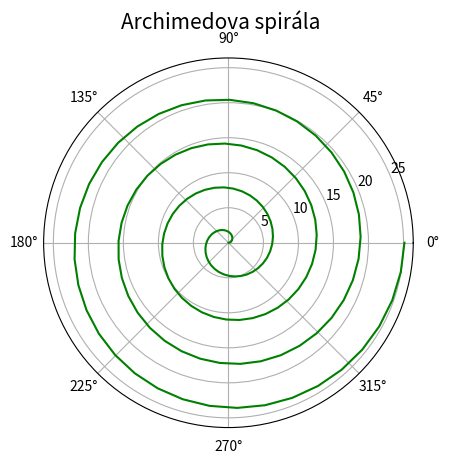

The script that saved this image:
"""Archimedova spirála."""

#
# Použito v článku:
#
# Křivky v přírodě, architektuře, stavitelství i v počítačové grafice
# https://www.root.cz/clanky/krivky-v-prirode-architekture-stavitelstvi-i-v-pocitacove-grafice/
#
# Součást seriálu:
#
# Křivky nejen v počítačové grafice
# https://www.root.cz/serialy/krivky-nejen-v-pocitacove-grafice/
#
# Zdrojový kód ve stylu literate programming
# https://tisnik.github.io/presentations/appendix/lit_sources/basic/archimedes_spiral.html
#

import numpy as np
import matplotlib.pyplot as plt

# úhel v polárním grafu
theta = np.linspace(0.01, 8*np.pi, 150)

# funkce: vzdálenost od středu
radius = theta

# rozměry grafu při uložení: 640x480 pixelů
fig, ax = plt.subplots(1, figsize=(6.4, 4.8), subplot_kw={'projection': 'polar'})

# titulek grafu
fig.suptitle('Archimedova spirála', fontsize=15)

# vrcholy na křivce pospojované úsečkami
ax.plot(theta, radius, 'g-')

# uložení grafu do rastrového obrázku
plt.savefig("archimedes_spiral.png")

# zobrazení grafu
plt.show()
